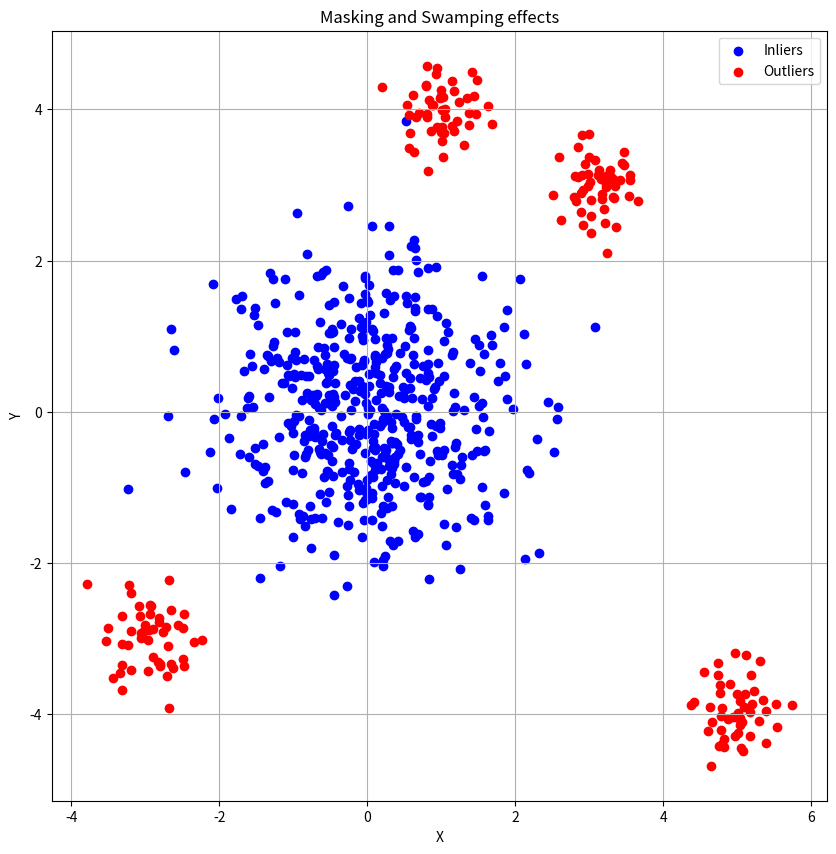

Source code (Python):
import numpy as np
import matplotlib.pyplot as plt

np.random.seed(42)

large_cluster_mean = [0, 0]
large_cluster_cov = [[1, 0], [0, 1]]  # Covariance matrice (identité)
large_cluster_points = np.random.multivariate_normal(large_cluster_mean, large_cluster_cov, 500) #changer ici pour plus de points du grand cluster

# Générer plusieurs petits clusters d'anomalies autour du grand cluster
anomaly_clusters_means = [[3, 3], [-3, -3], [5, -4], [1, 4]] #nombres de clusters d'anomalies et leur position par rapport au centre
anomaly_clusters_points = []
for mean in anomaly_clusters_means:
    points = np.random.multivariate_normal(mean, [[0.1, 0], [0, 0.1]], 50)  #changer ici pour plus de points des clusters d'anomalies
    anomaly_clusters_points.append(points)


anomaly_clusters_points = np.vstack(anomaly_clusters_points)

plt.figure(figsize=(10, 10))
plt.scatter(large_cluster_points[:, 0], large_cluster_points[:, 1], c='blue', label='Inliers')
plt.scatter(anomaly_clusters_points[:, 0], anomaly_clusters_points[:, 1], c='red', label='Outliers')
plt.xlabel('X')
plt.ylabel('Y')
plt.legend()
plt.title('Masking and Swamping effects')
plt.grid(True)
plt.show()
